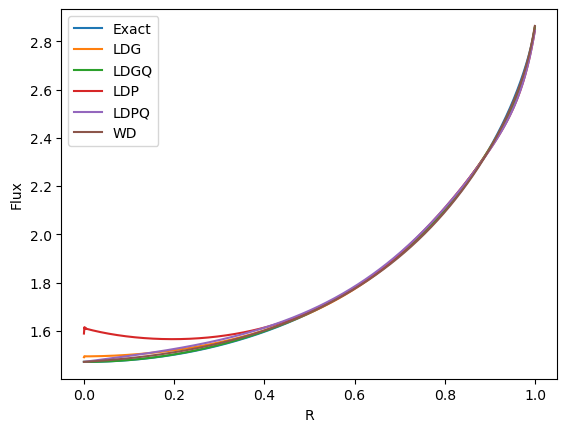

The table this chart was drawn from, first rows:
R, Exact, LDG, LDGQ, LDP, LDPQ, WD
0.0005, 1.471518E+00, 1.490928E+00, 1.471626E+00, 1.589053E+00, 1.471786E+00, 1.471675E+00
0.0015, 1.471519E+00, 1.495327E+00, 1.471574E+00, 1.615412E+00, 1.471959E+00, 1.471742E+00
0.0025, 1.471522E+00, 1.494238E+00, 1.471554E+00, 1.608639E+00, 1.472169E+00, 1.471837E+00
0.0035, 1.471527E+00, 1.494863E+00, 1.471551E+00, 1.613369E+00, 1.472409E+00, 1.471947E+00
0.0045, 1.471533E+00, 1.494317E+00, 1.471551E+00, 1.607359E+00, 1.472643E+00, 1.472059E+00
0.0055, 1.471540E+00, 1.494770E+00, 1.471557E+00, 1.609986E+00, 1.472887E+00, 1.472176E+00
0.0065, 1.471549E+00, 1.494479E+00, 1.471563E+00, 1.608626E+00, 1.473129E+00, 1.472292E+00
0.0075, 1.471559E+00, 1.494642E+00, 1.471573E+00, 1.607901E+00, 1.473372E+00, 1.472411E+00
0.0085, 1.471571E+00, 1.494584E+00, 1.471584E+00, 1.607601E+00, 1.473617E+00, 1.472530E+00
0.0095, 1.471584E+00, 1.494618E+00, 1.471598E+00, 1.607095E+00, 1.473861E+00, 1.472651E+00
0.0105, 1.471599E+00, 1.494624E+00, 1.471613E+00, 1.606586E+00, 1.474105E+00, 1.472771E+00
0.0115, 1.471615E+00, 1.494640E+00, 1.471629E+00, 1.606102E+00, 1.474350E+00, 1.472893E+00
0.0125, 1.471633E+00, 1.494656E+00, 1.471648E+00, 1.605626E+00, 1.474594E+00, 1.473016E+00
0.0135, 1.471652E+00, 1.494673E+00, 1.471668E+00, 1.605153E+00, 1.474839E+00, 1.473139E+00
0.0145, 1.471672E+00, 1.494692E+00, 1.471689E+00, 1.604684E+00, 1.475084E+00, 1.473263E+00
0.0155, 1.471695E+00, 1.494712E+00, 1.471712E+00, 1.604219E+00, 1.475328E+00, 1.473388E+00
0.0165, 1.471718E+00, 1.494734E+00, 1.471737E+00, 1.603758E+00, 1.475573E+00, 1.473514E+00
0.0175, 1.471743E+00, 1.494757E+00, 1.471764E+00, 1.603301E+00, 1.475818E+00, 1.473640E+00
0.0185, 1.471770E+00, 1.494782E+00, 1.471792E+00, 1.602848E+00, 1.476063E+00, 1.473767E+00
0.0195, 1.471798E+00, 1.494808E+00, 1.471821E+00, 1.602399E+00, 1.476308E+00, 1.473895E+00
0.0205, 1.471827E+00, 1.494835E+00, 1.471852E+00, 1.601954E+00, 1.476552E+00, 1.474023E+00
0.0215, 1.471858E+00, 1.494864E+00, 1.471885E+00, 1.601513E+00, 1.476797E+00, 1.474153E+00
0.0225, 1.471890E+00, 1.494893E+00, 1.471920E+00, 1.601075E+00, 1.477042E+00, 1.474282E+00
0.0235, 1.471924E+00, 1.494925E+00, 1.471955E+00, 1.600641E+00, 1.477287E+00, 1.474413E+00
0.0245, 1.471959E+00, 1.494957E+00, 1.471993E+00, 1.600210E+00, 1.477532E+00, 1.474544E+00
0.0255, 1.471996E+00, 1.494991E+00, 1.472032E+00, 1.599783E+00, 1.477777E+00, 1.474676E+00
0.0265, 1.472035E+00, 1.495027E+00, 1.472072E+00, 1.599360E+00, 1.478022E+00, 1.474809E+00
0.0275, 1.472074E+00, 1.495063E+00, 1.472115E+00, 1.598940E+00, 1.478267E+00, 1.474943E+00
0.0285, 1.472116E+00, 1.495101E+00, 1.472158E+00, 1.598523E+00, 1.478512E+00, 1.475077E+00
0.0295, 1.472158E+00, 1.495140E+00, 1.472203E+00, 1.598110E+00, 1.478757E+00, 1.475212E+00
0.0305, 1.472202E+00, 1.495181E+00, 1.472250E+00, 1.597700E+00, 1.479002E+00, 1.475348E+00
0.0315, 1.472248E+00, 1.495222E+00, 1.472299E+00, 1.597293E+00, 1.479247E+00, 1.475484E+00
0.0325, 1.472295E+00, 1.495266E+00, 1.472349E+00, 1.596890E+00, 1.479492E+00, 1.475621E+00
0.0335, 1.472344E+00, 1.495310E+00, 1.472400E+00, 1.596490E+00, 1.479738E+00, 1.475759E+00
0.0345, 1.472394E+00, 1.495356E+00, 1.472453E+00, 1.596093E+00, 1.479983E+00, 1.475898E+00
0.0355, 1.472445E+00, 1.495402E+00, 1.472508E+00, 1.595700E+00, 1.480228E+00, 1.476037E+00
0.0365, 1.472498E+00, 1.495451E+00, 1.472564E+00, 1.595309E+00, 1.480473E+00, 1.476178E+00
0.0375, 1.472553E+00, 1.495500E+00, 1.472621E+00, 1.594922E+00, 1.480719E+00, 1.476319E+00
0.0385, 1.472609E+00, 1.495551E+00, 1.472681E+00, 1.594538E+00, 1.480964E+00, 1.476460E+00
0.0395, 1.472666E+00, 1.495603E+00, 1.472741E+00, 1.594157E+00, 1.481210E+00, 1.476603E+00
0.0405, 1.472725E+00, 1.495656E+00, 1.472804E+00, 1.593779E+00, 1.481456E+00, 1.476746E+00
0.0415, 1.472786E+00, 1.495711E+00, 1.472868E+00, 1.593404E+00, 1.481701E+00, 1.476890E+00
0.0425, 1.472848E+00, 1.495766E+00, 1.472933E+00, 1.593032E+00, 1.481947E+00, 1.477035E+00
0.0435, 1.472911E+00, 1.495823E+00, 1.473000E+00, 1.592664E+00, 1.482193E+00, 1.477180E+00
0.0445, 1.472976E+00, 1.495882E+00, 1.473068E+00, 1.592298E+00, 1.482439E+00, 1.477327E+00
0.0455, 1.473042E+00, 1.495941E+00, 1.473139E+00, 1.591935E+00, 1.482685E+00, 1.477474E+00
0.0465, 1.473110E+00, 1.496002E+00, 1.473210E+00, 1.591576E+00, 1.482932E+00, 1.477622E+00
0.0475, 1.473179E+00, 1.496064E+00, 1.473283E+00, 1.591219E+00, 1.483178E+00, 1.477770E+00
0.0485, 1.473250E+00, 1.496127E+00, 1.473358E+00, 1.590865E+00, 1.483424E+00, 1.477920E+00
0.0495, 1.473322E+00, 1.496192E+00, 1.473434E+00, 1.590514E+00, 1.483671E+00, 1.478070E+00
0.0505, 1.473396E+00, 1.496258E+00, 1.473512E+00, 1.590166E+00, 1.483918E+00, 1.478221E+00
0.0515, 1.473471E+00, 1.496325E+00, 1.473591E+00, 1.589821E+00, 1.484164E+00, 1.478373E+00
0.0525, 1.473548E+00, 1.496393E+00, 1.473672E+00, 1.589478E+00, 1.484411E+00, 1.478526E+00
0.0535, 1.473626E+00, 1.496462E+00, 1.473755E+00, 1.589139E+00, 1.484658E+00, 1.478679E+00
0.0545, 1.473705E+00, 1.496533E+00, 1.473839E+00, 1.588802E+00, 1.484906E+00, 1.478834E+00
0.0555, 1.473787E+00, 1.496605E+00, 1.473924E+00, 1.588468E+00, 1.485153E+00, 1.478989E+00
0.0565, 1.473869E+00, 1.496678E+00, 1.474011E+00, 1.588137E+00, 1.485401E+00, 1.479145E+00
0.0575, 1.473953E+00, 1.496753E+00, 1.474100E+00, 1.587809E+00, 1.485648E+00, 1.479302E+00
0.0585, 1.474039E+00, 1.496828E+00, 1.474190E+00, 1.587484E+00, 1.485896E+00, 1.479459E+00
0.0595, 1.474126E+00, 1.496905E+00, 1.474282E+00, 1.587161E+00, 1.486144E+00, 1.479618E+00
... 940 more rows
